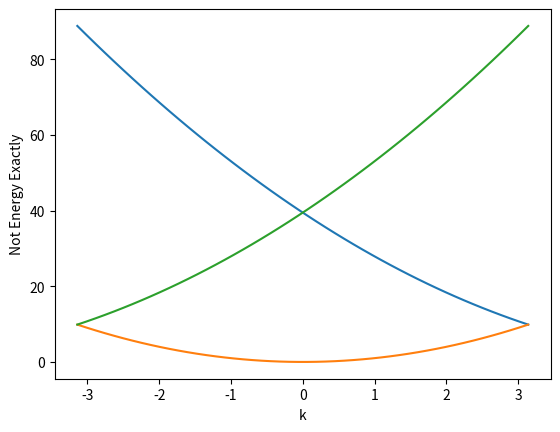

Reproduce this figure in Python.

import numpy as np
import matplotlib.pyplot as p

from math import pi

# a free electron's energy is equal to hb^2/(2m) * k^2, but I'm starting with just k^2 for simplicity
def energy(k: float) -> float:
    return k**2

# this'll be how many "G"s out to plot; won't work well for 2d or 3d but we'll cross those bridges when we get to them
n: int = 1

# our direct lattice spacing (starting easy, as normal)
a: float = 1

# reciprocal lattice spacing
b: float = 2*pi/a



for m in range(-n, n+1):
    ks = np.linspace(-b/2, b/2, num = 50)
    energies = []
    for k in ks:
        energies.append(energy(k + m*b))
    p.plot(ks, energies)

p.xlabel("k")
p.ylabel("Not Energy Exactly")
p.show()
